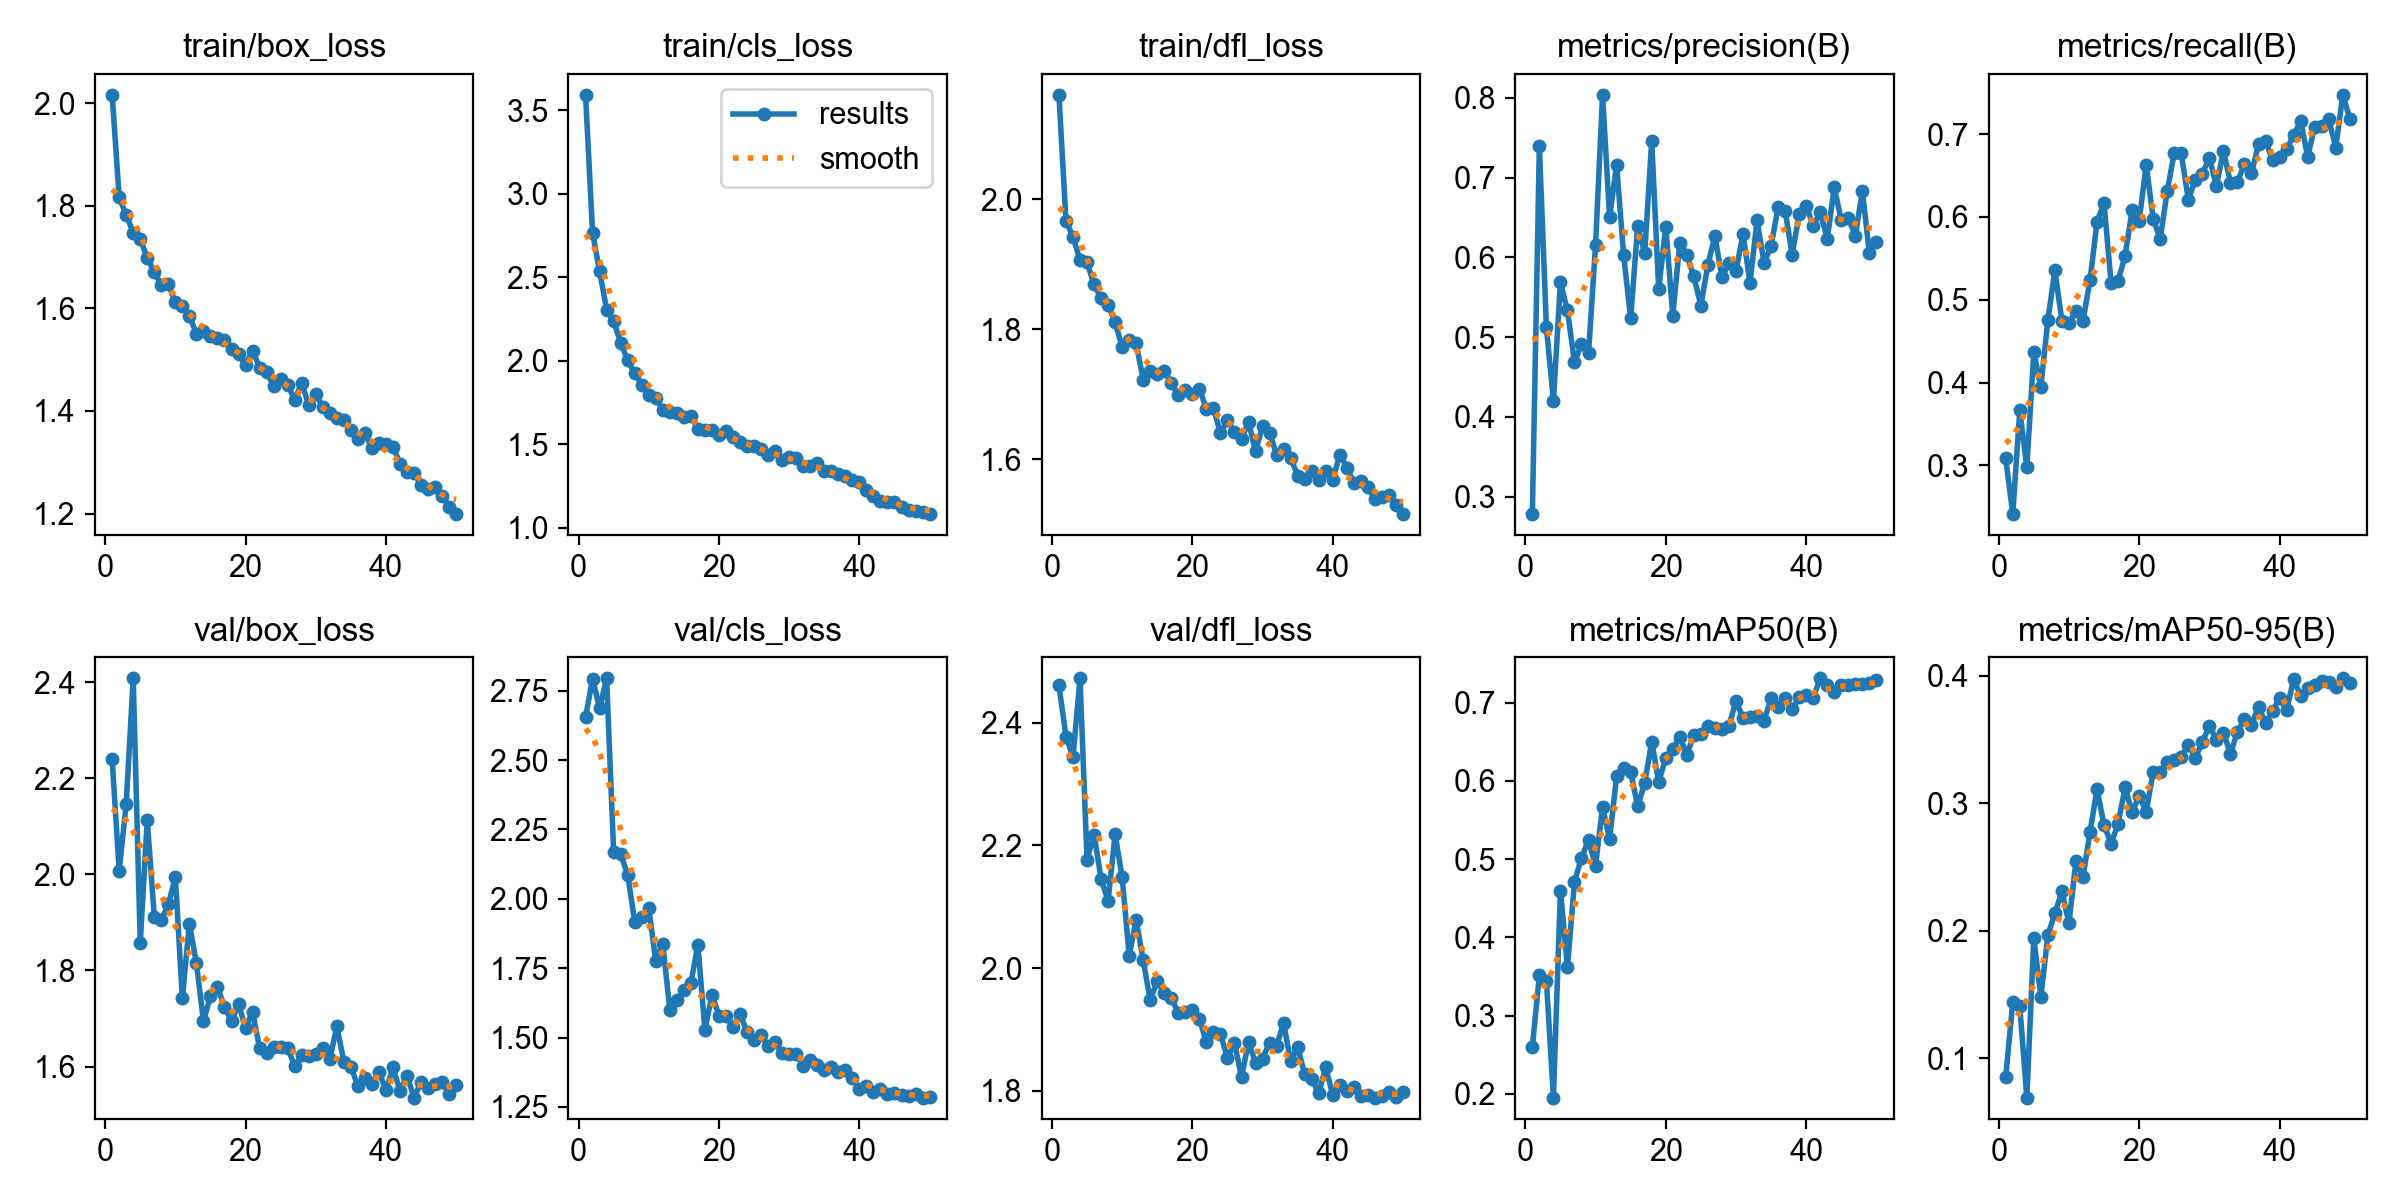

The file beside this chart, header and first rows:
epoch, time, train/box_loss, train/cls_loss, train/dfl_loss, metrics/precision(B), metrics/recall(B), metrics/mAP50(B), metrics/mAP50-95(B), val/box_loss, val/cls_loss, val/dfl_loss, lr/pg0, lr/pg1, lr/pg2
1, 16.76, 2.017, 3.593, 2.161, 0.2783, 0.3085, 0.26, 0.0853, 2.239, 2.654, 2.461, 0.0003296, 0.0003296, 0.0003296
2, 32.59, 1.816, 2.767, 1.966, 0.7396, 0.2413, 0.3515, 0.1438, 2.008, 2.793, 2.378, 0.0006498, 0.0006498, 0.0006498
3, 48.22, 1.783, 2.537, 1.943, 0.5124, 0.3666, 0.3445, 0.1408, 2.146, 2.686, 2.344, 0.0009568, 0.0009568, 0.0009568
4, 63.76, 1.748, 2.306, 1.906, 0.4202, 0.2978, 0.1953, 0.06899, 2.408, 2.795, 2.473, 0.0009406, 0.0009406, 0.0009406
5, 79.3, 1.735, 2.237, 1.903, 0.5689, 0.4366, 0.4597, 0.194, 1.858, 2.17, 2.177, 0.0009208, 0.0009208, 0.0009208
6, 94.76, 1.699, 2.109, 1.869, 0.5335, 0.3953, 0.362, 0.1483, 2.113, 2.16, 2.218, 0.000901, 0.000901, 0.000901
7, 110.3, 1.671, 2.003, 1.847, 0.4686, 0.4753, 0.471, 0.1963, 1.912, 2.087, 2.146, 0.0008812, 0.0008812, 0.0008812
8, 125.9, 1.646, 1.924, 1.838, 0.4909, 0.5358, 0.5018, 0.2136, 1.905, 1.917, 2.11, 0.0008614, 0.0008614, 0.0008614
9, 141.5, 1.647, 1.858, 1.811, 0.4798, 0.4744, 0.5245, 0.2311, 1.937, 1.933, 2.218, 0.0008416, 0.0008416, 0.0008416
10, 156.9, 1.612, 1.794, 1.773, 0.615, 0.4723, 0.4918, 0.2057, 1.994, 1.966, 2.149, 0.0008218, 0.0008218, 0.0008218
11, 172.4, 1.605, 1.775, 1.783, 0.8036, 0.4863, 0.5668, 0.2549, 1.742, 1.776, 2.021, 0.000802, 0.000802, 0.000802
12, 187.9, 1.585, 1.706, 1.778, 0.65, 0.4745, 0.5255, 0.2419, 1.897, 1.837, 2.079, 0.0007822, 0.0007822, 0.0007822
13, 203.4, 1.551, 1.695, 1.722, 0.7162, 0.5234, 0.6057, 0.2775, 1.815, 1.6, 2.013, 0.0007624, 0.0007624, 0.0007624
14, 219, 1.556, 1.688, 1.736, 0.6027, 0.5942, 0.6159, 0.311, 1.695, 1.634, 1.947, 0.0007426, 0.0007426, 0.0007426
15, 234.6, 1.546, 1.662, 1.731, 0.5235, 0.6167, 0.6112, 0.283, 1.746, 1.671, 1.98, 0.0007228, 0.0007228, 0.0007228
16, 250.2, 1.542, 1.669, 1.736, 0.6391, 0.5207, 0.5678, 0.2683, 1.766, 1.696, 1.959, 0.000703, 0.000703, 0.000703
17, 265.9, 1.539, 1.592, 1.717, 0.6052, 0.523, 0.5967, 0.2842, 1.723, 1.833, 1.951, 0.0006832, 0.0006832, 0.0006832
18, 281.6, 1.522, 1.583, 1.698, 0.7453, 0.5534, 0.6499, 0.3125, 1.695, 1.526, 1.927, 0.0006634, 0.0006634, 0.0006634
19, 297.2, 1.512, 1.586, 1.706, 0.56, 0.6087, 0.5988, 0.2929, 1.73, 1.654, 1.928, 0.0006436, 0.0006436, 0.0006436
20, 312.9, 1.489, 1.558, 1.701, 0.6385, 0.5948, 0.6289, 0.3058, 1.68, 1.579, 1.932, 0.0006238, 0.0006238, 0.0006238
21, 328.6, 1.518, 1.581, 1.708, 0.5271, 0.6634, 0.6409, 0.2934, 1.714, 1.578, 1.917, 0.000604, 0.000604, 0.000604
22, 344.2, 1.485, 1.544, 1.677, 0.6184, 0.5975, 0.6563, 0.3249, 1.638, 1.538, 1.879, 0.0005842, 0.0005842, 0.0005842
23, 359.8, 1.477, 1.511, 1.679, 0.6029, 0.5735, 0.6336, 0.3242, 1.627, 1.586, 1.896, 0.0005644, 0.0005644, 0.0005644
24, 375.4, 1.448, 1.489, 1.64, 0.5762, 0.6312, 0.6583, 0.3322, 1.641, 1.518, 1.893, 0.0005446, 0.0005446, 0.0005446
25, 391.2, 1.462, 1.49, 1.66, 0.5396, 0.6775, 0.6596, 0.3343, 1.64, 1.49, 1.854, 0.0005248, 0.0005248, 0.0005248
26, 406.9, 1.451, 1.471, 1.642, 0.5905, 0.6768, 0.6696, 0.3362, 1.639, 1.509, 1.878, 0.000505, 0.000505, 0.000505
27, 422.6, 1.422, 1.434, 1.631, 0.6268, 0.6207, 0.6669, 0.346, 1.6, 1.469, 1.823, 0.0004852, 0.0004852, 0.0004852
28, 438.2, 1.455, 1.462, 1.657, 0.5751, 0.6452, 0.6664, 0.3357, 1.624, 1.483, 1.879, 0.0004654, 0.0004654, 0.0004654
29, 453.6, 1.411, 1.404, 1.612, 0.5929, 0.6521, 0.6701, 0.3481, 1.622, 1.443, 1.846, 0.0004456, 0.0004456, 0.0004456
30, 469.2, 1.433, 1.423, 1.651, 0.5824, 0.6717, 0.7019, 0.3607, 1.626, 1.439, 1.853, 0.0004258, 0.0004258, 0.0004258
31, 484.7, 1.408, 1.415, 1.641, 0.6296, 0.6371, 0.6804, 0.3501, 1.638, 1.441, 1.879, 0.000406, 0.000406, 0.000406
32, 500.3, 1.396, 1.367, 1.606, 0.5681, 0.68, 0.6817, 0.3555, 1.615, 1.397, 1.874, 0.0003862, 0.0003862, 0.0003862
33, 515.9, 1.385, 1.372, 1.615, 0.6462, 0.6417, 0.6826, 0.339, 1.684, 1.42, 1.911, 0.0003664, 0.0003664, 0.0003664
34, 531.5, 1.383, 1.39, 1.602, 0.5933, 0.6422, 0.6767, 0.3562, 1.61, 1.399, 1.848, 0.0003466, 0.0003466, 0.0003466
35, 547.1, 1.363, 1.341, 1.574, 0.6141, 0.6643, 0.7052, 0.3661, 1.6, 1.384, 1.871, 0.0003268, 0.0003268, 0.0003268
36, 562.7, 1.346, 1.34, 1.569, 0.6626, 0.6528, 0.6944, 0.3617, 1.559, 1.393, 1.827, 0.000307, 0.000307, 0.000307
37, 578.4, 1.356, 1.32, 1.581, 0.6584, 0.6878, 0.7065, 0.3757, 1.576, 1.375, 1.819, 0.0002872, 0.0002872, 0.0002872
38, 594, 1.328, 1.311, 1.567, 0.6035, 0.6922, 0.6913, 0.3634, 1.564, 1.383, 1.796, 0.0002674, 0.0002674, 0.0002674
39, 609.6, 1.338, 1.287, 1.582, 0.6539, 0.6682, 0.7071, 0.3721, 1.589, 1.354, 1.839, 0.0002476, 0.0002476, 0.0002476
40, 625.2, 1.336, 1.271, 1.568, 0.6648, 0.672, 0.7097, 0.3828, 1.55, 1.315, 1.793, 0.0002278, 0.0002278, 0.0002278
41, 648.6, 1.33, 1.227, 1.607, 0.6395, 0.6821, 0.7063, 0.373, 1.598, 1.326, 1.81, 0.000208, 0.000208, 0.000208
42, 664.1, 1.298, 1.19, 1.587, 0.6564, 0.6985, 0.731, 0.3973, 1.549, 1.305, 1.8, 0.0001882, 0.0001882, 0.0001882
43, 679.6, 1.281, 1.163, 1.564, 0.6232, 0.7163, 0.7218, 0.3844, 1.581, 1.316, 1.806, 0.0001684, 0.0001684, 0.0001684
44, 695.2, 1.278, 1.155, 1.567, 0.6877, 0.6728, 0.7134, 0.3907, 1.535, 1.296, 1.792, 0.0001486, 0.0001486, 0.0001486
45, 710.8, 1.255, 1.153, 1.557, 0.6463, 0.7088, 0.7221, 0.3926, 1.568, 1.3, 1.794, 0.0001288, 0.0001288, 0.0001288
46, 726.3, 1.247, 1.123, 1.538, 0.6494, 0.7099, 0.7221, 0.3961, 1.554, 1.294, 1.789, 0.000109, 0.000109, 0.000109
47, 741.8, 1.252, 1.104, 1.541, 0.6267, 0.7183, 0.7243, 0.3956, 1.564, 1.288, 1.792, 8.92e-05, 8.92e-05, 8.92e-05
48, 757.4, 1.234, 1.1, 1.545, 0.6836, 0.6838, 0.7241, 0.3914, 1.568, 1.296, 1.799, 6.94e-05, 6.94e-05, 6.94e-05
49, 772.9, 1.213, 1.097, 1.529, 0.6051, 0.7475, 0.7251, 0.3981, 1.543, 1.283, 1.791, 4.96e-05, 4.96e-05, 4.96e-05
50, 788.4, 1.199, 1.082, 1.515, 0.6198, 0.7189, 0.7292, 0.3943, 1.561, 1.284, 1.797, 2.98e-05, 2.98e-05, 2.98e-05
